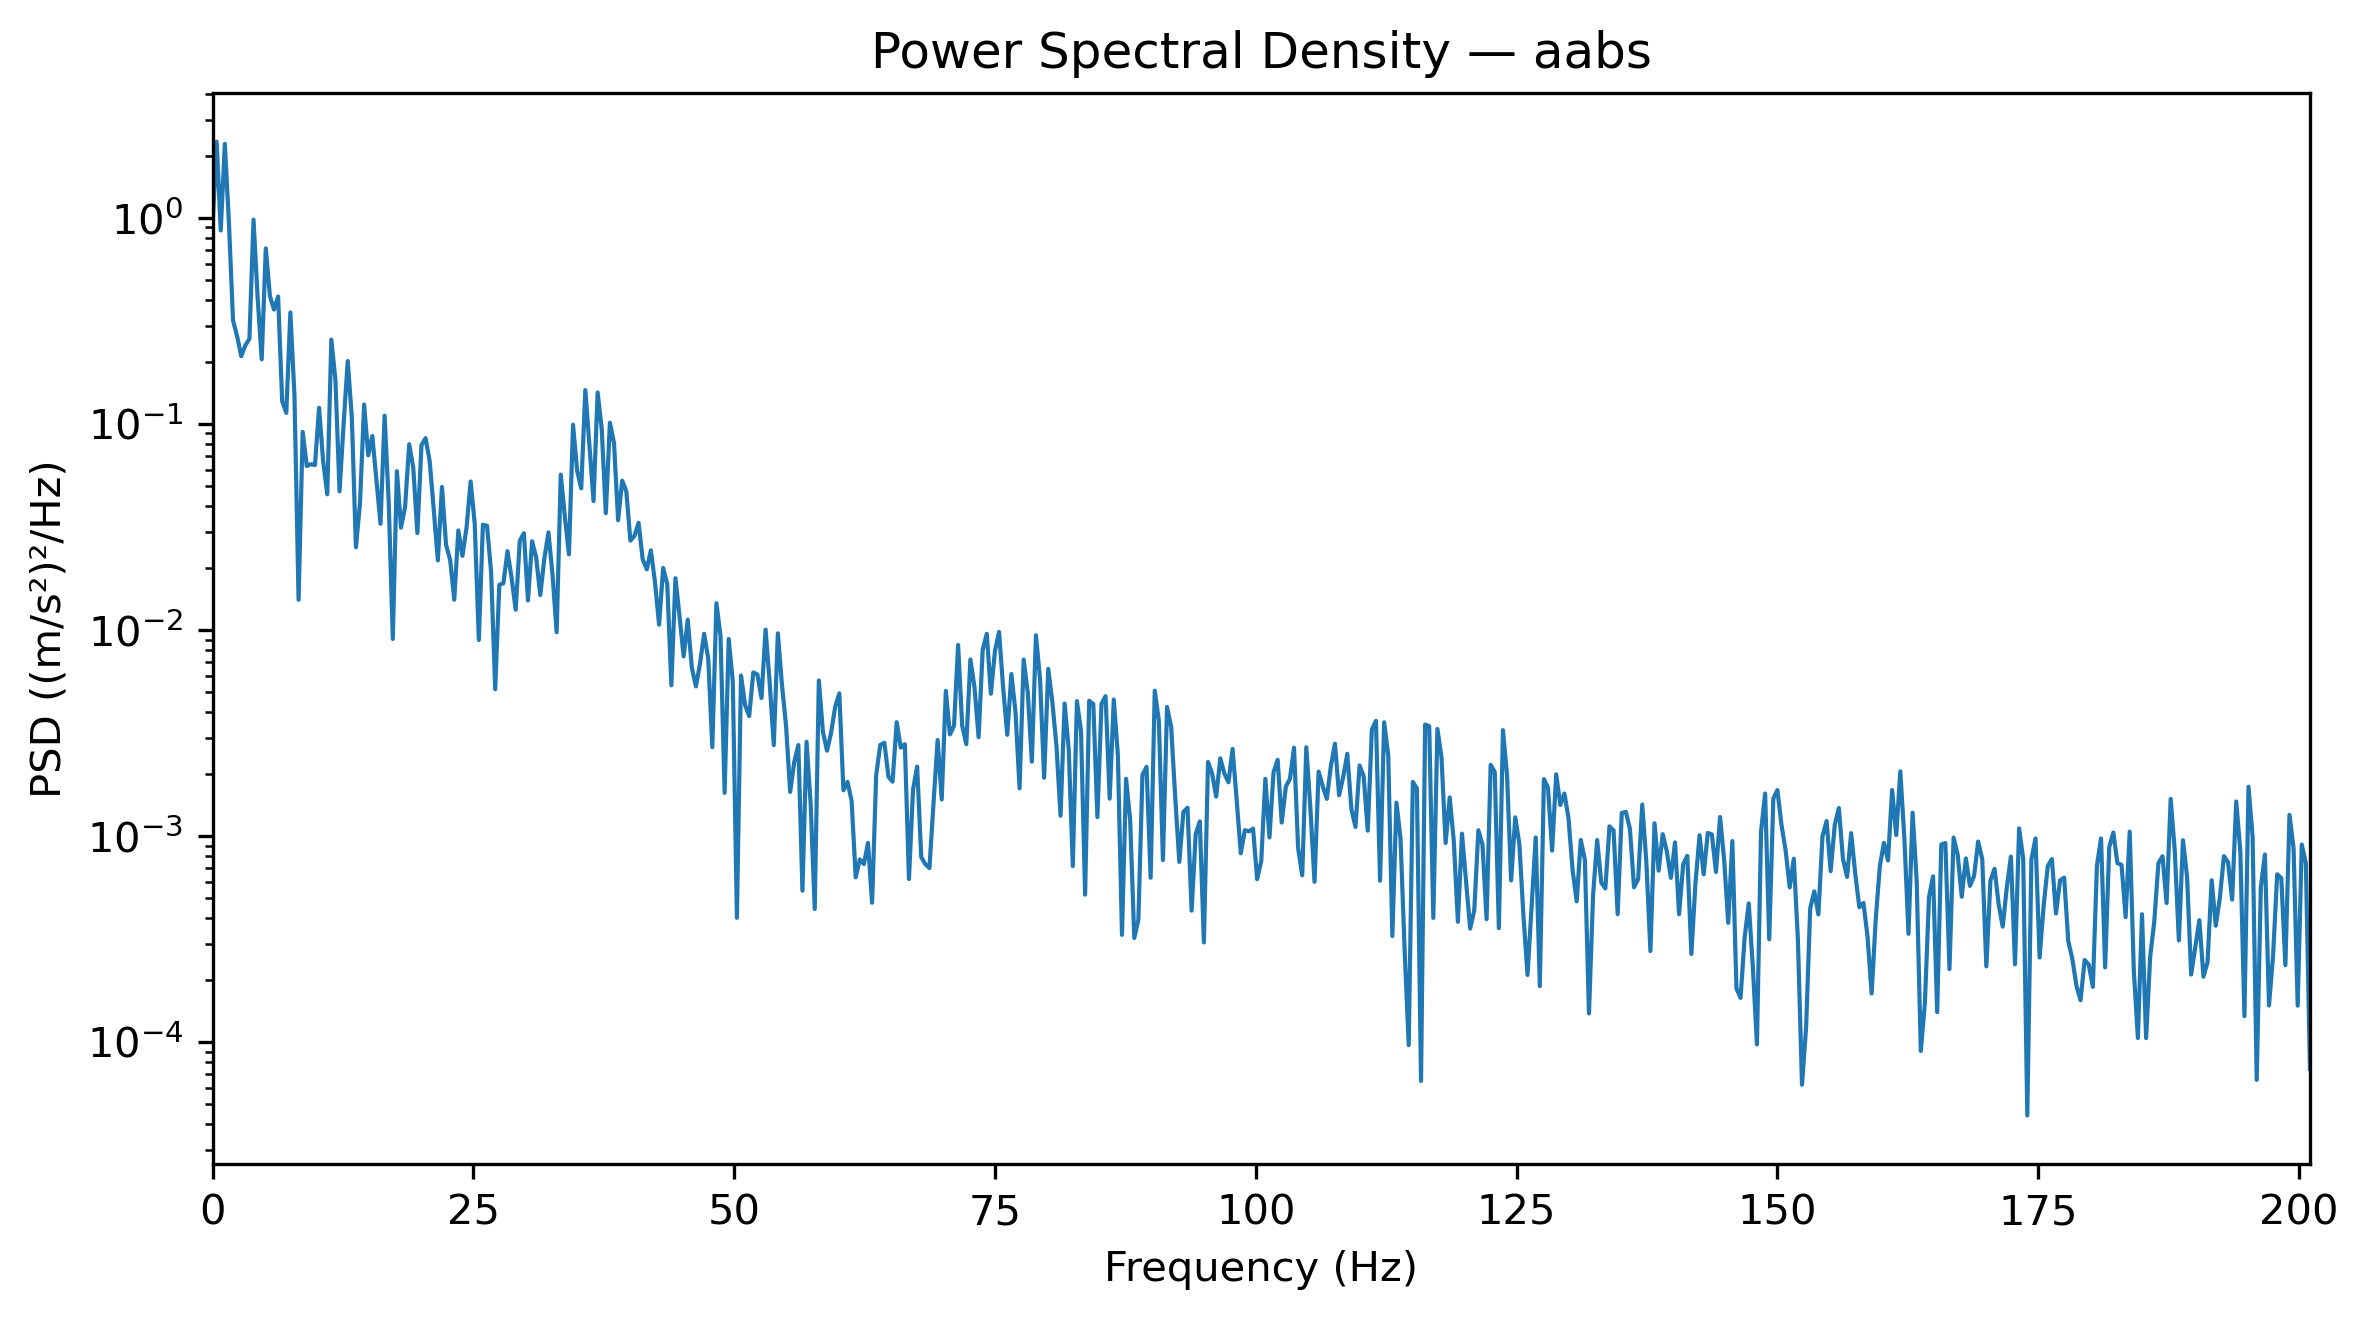

Values plotted in this chart, from the file beside it:
Frequency_Hz, PSD_(m_s2)^2_per_Hz
0.0, 0.9226
0.3927, 2.346
0.7854, 0.8697
1.178, 2.29
1.571, 0.9467
1.963, 0.3185
2.356, 0.2667
2.749, 0.2134
3.141, 0.241
3.534, 0.259
3.927, 0.9817
4.319, 0.4124
4.712, 0.2061
5.105, 0.7124
5.497, 0.4188
5.89, 0.3592
6.283, 0.4161
6.675, 0.129
7.068, 0.1133
7.461, 0.3476
7.854, 0.1371
8.246, 0.01403
8.639, 0.09163
9.032, 0.06258
9.424, 0.0639
9.817, 0.06327
10.21, 0.1199
10.6, 0.06597
10.99, 0.04561
11.39, 0.2568
11.78, 0.1632
12.17, 0.04712
12.57, 0.1007
12.96, 0.2023
13.35, 0.1078
13.74, 0.02523
14.14, 0.04152
14.53, 0.1245
14.92, 0.07048
15.31, 0.08747
15.71, 0.05386
16.1, 0.03283
16.49, 0.1099
16.89, 0.04207
17.28, 0.009058
17.67, 0.05905
18.06, 0.03144
18.46, 0.03961
18.85, 0.07982
19.24, 0.0613
19.63, 0.02958
20.03, 0.07894
20.42, 0.0854
20.81, 0.06612
21.2, 0.03838
21.6, 0.02179
21.99, 0.0495
22.38, 0.02592
22.78, 0.02193
23.17, 0.01405
... 453 more rows
